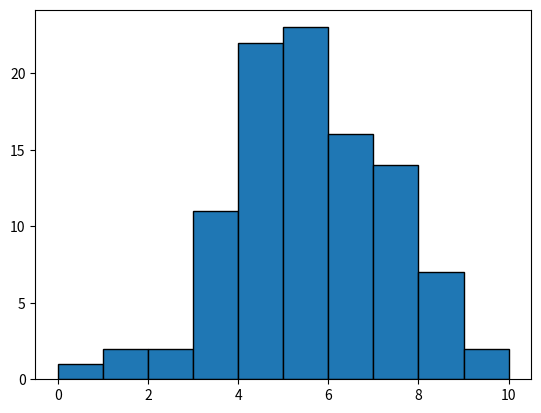

Source code (Python):
"""

Wellcome to coding

"""

import numpy as np
from scipy import stats
import matplotlib.pyplot as plt


np.random.seed(1)
data = np.round(np.random.normal(5, 2, 100))
plt.hist(data, bins=10, range=(0,10), edgecolor='black')
plt.show()


# Mean
mean = np.mean(data)
print(mean)

# Median
median = np.median(data)
print(median)

# Mode
mode = stats.mode(data)
print(mode)

# Variance
var = np.var(data)
print(var)

# Standard Deviation
sd = np.std(data)
print(sd)
